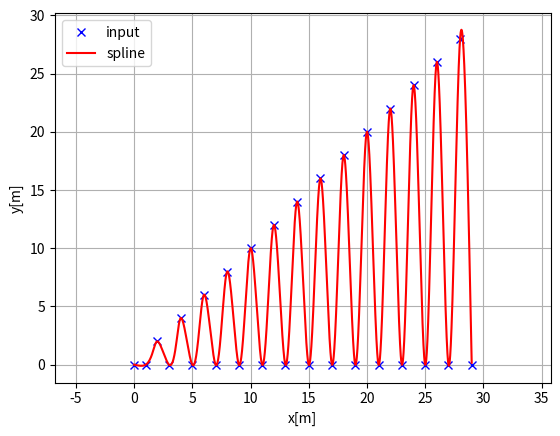
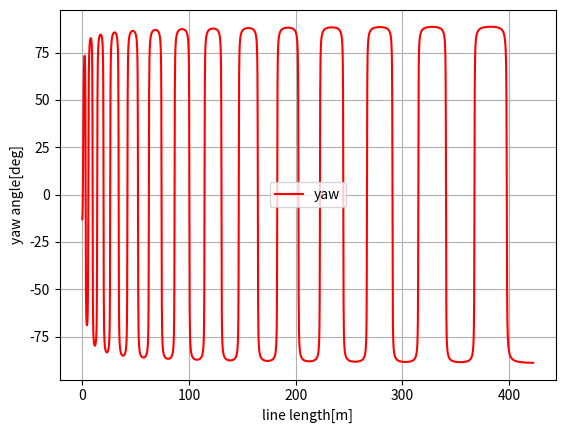
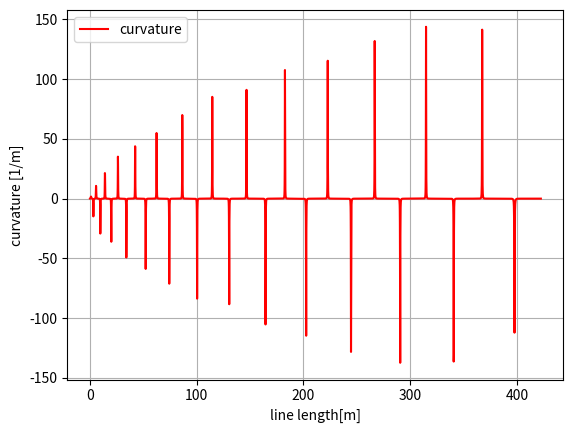

Write the Python code that produced these figures, in order.
"""
Cubic spline planner
[redacted]
Source: https://github.com/AtsushiSakai/PythonRobotics/blob/master/PathPlanning/CubicSpline/cubic_spline_planner.py
"""
import math
import numpy as np
import bisect


class Spline:
    """
    Cubic Spline class
    """

    def __init__(self, x, y):
        self.b, self.c, self.d, self.w = [], [], [], []

        self.x = np.array(x)
        self.y = np.array(y)

        self.eps = np.finfo(float).eps

        self.nx = len(x)  # dimension of x
        h = np.diff(x)

        # calc coefficient c
        self.a = np.array([iy for iy in y])

        # calc coefficient c
        A = self.__calc_A(h)
        B = self.__calc_B(h)
        self.c = np.linalg.solve(A, B)
        #  print(self.c1)

        # calc spline coefficient b and d
        for i in range(self.nx - 1):
            self.d.append((self.c[i + 1] - self.c[i]) / (3.0 * h[i] + self.eps))
            tb = (self.a[i + 1] - self.a[i]) / (h[i] + self.eps) - h[i] * \
                (self.c[i + 1] + 2.0 * self.c[i]) / 3.0
            self.b.append(tb)
        self.b = np.array(self.b)
        self.d = np.array(self.d)

    def calc(self, t):
        """
        Calc position
        if t is outside of the input x, return None
        """
        t = np.asarray(t)
        mask = np.logical_and(t < self.x[0], t > self.x[-1])
        t[mask] = self.x[0]

        i = self.__search_index(t)
        dx = t - self.x[i.astype(int)]
        result = self.a[i] + self.b[i] * dx + \
            self.c[i] * dx ** 2.0 + self.d[i] * dx ** 3.0

        result = np.asarray(result)
        result[mask] = None
        return result

    def calcd(self, t):
        """
        Calc first derivative
        if t is outside of the input x, return None
        """
        t = np.asarray(t)
        mask = np.logical_and(t < self.x[0], t > self.x[-1])
        t[mask] = 0

        i = self.__search_index(t)
        dx = t - self.x[i]
        result = self.b[i] + 2.0 * self.c[i] * dx + 3.0 * self.d[i] * dx ** 2.0

        result = np.asarray(result)
        result[mask] = None
        return result

    def calcdd(self, t):
        """
        Calc second derivative
        """
        t = np.asarray(t)
        mask = np.logical_and(t < self.x[0], t > self.x[-1])
        t[mask] = 0

        i = self.__search_index(t)
        dx = t - self.x[i]
        result = 2.0 * self.c[i] + 6.0 * self.d[i] * dx

        result = np.asarray(result)
        result[mask] = None
        return result

    def __search_index(self, x):
        """
        search data segment index
        """
        indices = np.asarray(np.searchsorted(self.x, x, "left") - 1)
        indices[indices <= 0] = 0
        return indices

    def __calc_A(self, h):
        """
        calc matrix A for spline coefficient c
        """
        A = np.zeros((self.nx, self.nx))
        A[0, 0] = 1.0
        for i in range(self.nx - 1):
            if i != (self.nx - 2):
                A[i + 1, i + 1] = 2.0 * (h[i] + h[i + 1])
            A[i + 1, i] = h[i]
            A[i, i + 1] = h[i]

        A[0, 1] = 0.0
        A[self.nx - 1, self.nx - 2] = 0.0
        A[self.nx - 1, self.nx - 1] = 1.0
        #  print(A)
        return A

    def __calc_B(self, h):
        """
        calc matrix B for spline coefficient c
        """
        B = np.zeros(self.nx)
        for i in range(self.nx - 2):
            B[i + 1] = 3.0 * (self.a[i + 2] - self.a[i + 1]) / (h[i + 1] + self.eps) \
                       - 3.0 * (self.a[i + 1] - self.a[i]) / (h[i] + self.eps)
        return B


class Spline2D:
    """
    2D Cubic Spline class
    """

    def __init__(self, x, y, resolution=0.1):
        self.s = self.__calc_s(x, y)
        self.sx = Spline(self.s, x)
        self.sy = Spline(self.s, y)

        self.s_fine = np.arange(0, self.s[-1], resolution)
        xy = np.array([self.calc_global_position_online(s_i) for s_i in self.s_fine])

        self.x_fine = xy[:, 0]
        self.y_fine = xy[:, 1]

    def __calc_s(self, x, y):
        dx = np.diff(x)
        dy = np.diff(y)
        self.ds = np.hypot(dx, dy)
        s = [0]
        s.extend(np.cumsum(self.ds))
        return s

    def calc_global_position_online(self, s):
        """
        calc global position of points on the line, s: float
        return: x: float; y: float; the global coordinate of given s on the spline
        """
        x = self.sx.calc(s)
        y = self.sy.calc(s)

        return x, y

    def calc_global_position_offline(self, s, d):
        """
        calc global position of points in the frenet coordinate w.r.t. the line.
        s: float, longitudinal; d: float, lateral;
        return: x, float; y, float;
        """
        s_x = self.sx.calc(s)
        s_y = self.sy.calc(s)

        theta = math.atan2(self.sy.calcd(s), self.sx.calcd(s))
        x = s_x - math.sin(theta) * d
        y = s_y + math.cos(theta) * d
        return x, y

    def calc_frenet_position(self, x, y):
        """
        cal the frenet position of given global coordinate (x, y)
        return s: the longitudinal; d: the lateral
        """
        # find nearst x, y
        diff = np.hypot(self.x_fine - x, self.y_fine - y)
        idx = np.argmin(diff)
        [x_s, y_s] = self.x_fine[idx], self.y_fine[idx]
        s = self.s_fine[idx]

        # compute theta
        theta = math.atan2(self.sy.calcd(s), self.sx.calcd(s))
        d_x, d_y = x - x_s, y - y_s
        cross_rd_nd = math.cos(theta) * d_y - math.sin(theta) * d_x
        d = math.copysign(np.hypot(d_x, d_y), cross_rd_nd)
        return s, d

    def calc_curvature(self, s):
        """
        calc curvature
        """
        dx = self.sx.calcd(s)
        ddx = self.sx.calcdd(s)
        dy = self.sy.calcd(s)
        ddy = self.sy.calcdd(s)
        k = (ddy * dx - ddx * dy) / ((dx ** 2 + dy ** 2)**(3 / 2))
        return k

    def calc_yaw(self, s):
        """
        calc yaw
        """
        dx = self.sx.calcd(s)
        dy = self.sy.calcd(s)
        yaw = np.arctan2(dy, dx)
        return yaw


def calc_spline_course(x, y, ds=0.1):
    sp = Spline2D(x, y)
    s = list(np.arange(0, sp.s[-1], ds))

    rx, ry, ryaw, rk = [], [], [], []
    for i_s in s:
        ix, iy = sp.calc_global_position_online(i_s)
        rx.append(ix)
        ry.append(iy)
        ryaw.append(sp.calc_yaw(i_s))
        rk.append(sp.calc_curvature(i_s))

    return rx, ry, ryaw, rk, s


def main():  # pragma: no cover
    print("Spline 2D test")
    import matplotlib.pyplot as plt
    # x = [-2.5, 0.0, 2.5, 5.0, 7.5, 3.0, -1.0]
    # y = [0.7, -6, 5, 6.5, 0.0, 5.0, -2.0]
    x = [float(i) for i in range(30)]
    y = [float(0.0) for i in range(30)]
    for i in range(len(y)):
        if i % 2 == 0.0:
            y[i] = float(i)

    ds = 0.1  # [m] distance of each intepolated points

    sp = Spline2D(x, y)
    s = np.arange(0, sp.s[-1], ds)

    rx, ry, ryaw, rk = [], [], [], []
    rx, ry = sp.calc_global_position_online(s)
    ryaw = sp.calc_yaw(s)
    rk = sp.calc_curvature(s)

    plt.subplots(1)
    plt.plot(x, y, "xb", label="input")
    plt.plot(rx, ry, "-r", label="spline")
    plt.grid(True)
    plt.axis("equal")
    plt.xlabel("x[m]")
    plt.ylabel("y[m]")
    plt.legend()

    plt.subplots(1)
    plt.plot(s, [np.rad2deg(iyaw) for iyaw in ryaw], "-r", label="yaw")
    plt.grid(True)
    plt.legend()
    plt.xlabel("line length[m]")
    plt.ylabel("yaw angle[deg]")

    plt.subplots(1)
    plt.plot(s, rk, "-r", label="curvature")
    plt.grid(True)
    plt.legend()
    plt.xlabel("line length[m]")
    plt.ylabel("curvature [1/m]")

    plt.show()


if __name__ == '__main__':
    main()
